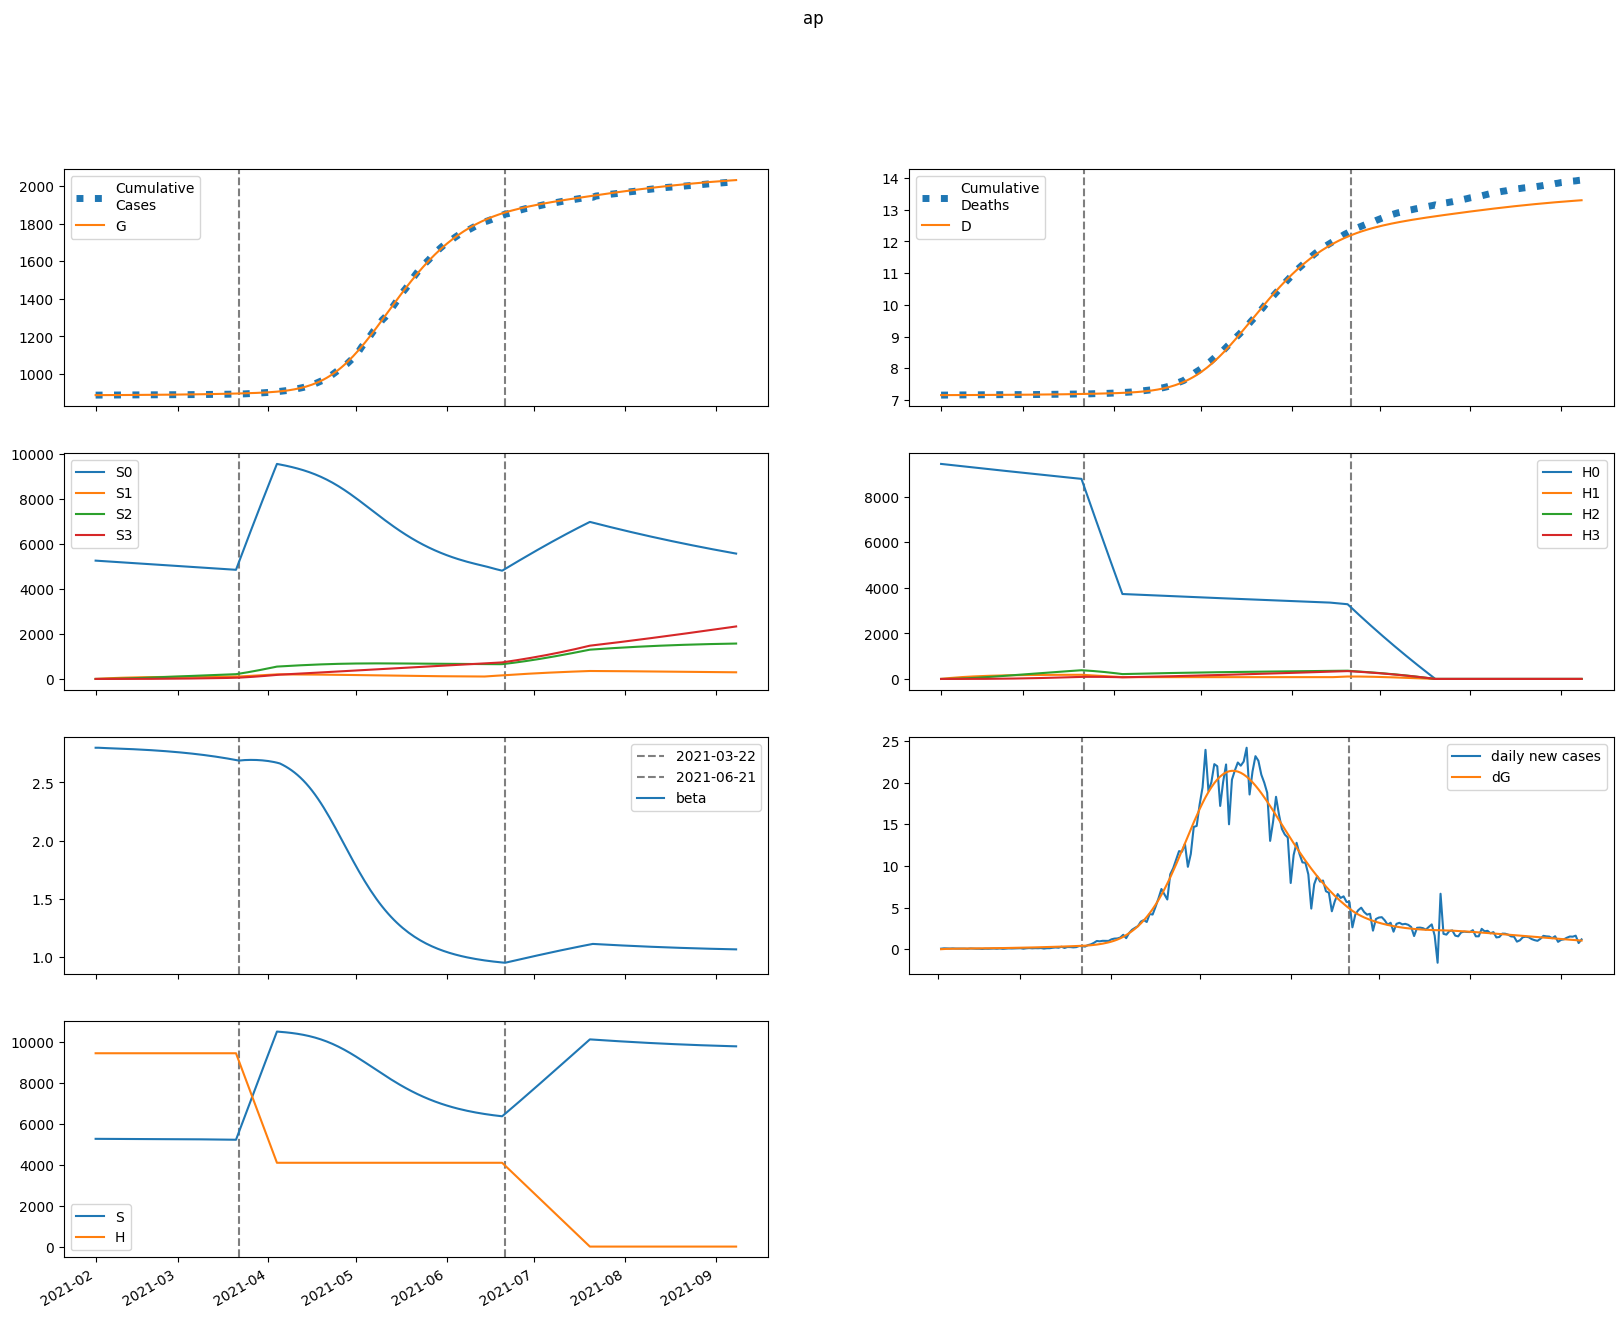

Values plotted in this chart, from the file beside it:
series, 2021-02-01, 2021-02-02, 2021-02-03, 2021-02-04, 2021-02-05, 2021-02-06, 2021-02-07, 2021-02-08, 2021-02-09, 2021-02-10, 2021-02-11, 2021-02-12, 2021-02-13, 2021-02-14, 2021-02-15, 2021-02-16, 2021-02-17, 2021-02-18, 2021-02-19, 2021-02-20, 2021-02-21, 2021-02-22, 2021-02-23
S, 5262215, 5261670, 5261229, 5260842, 5260477, 5260118, 5259755, 5259382, 5258995, 5258593, 5258173, 5257735, 5257276, 5256798, 5256297, 5255773, 5255226, 5254654, 5254057, 5253433, 5252781, 5252100, 5251388
E, 1.658, 546.9, 877.4, 1089, 1236, 1347, 1440, 1525, 1606, 1686, 1768, 1852, 1939, 2029, 2123, 2221, 2323, 2430, 2540, 2655, 2775, 2900, 3030
I, 428.5, 334.2, 286.2, 264.2, 256.9, 258.1, 264.3, 273.4, 284.5, 297, 310.4, 324.7, 339.8, 355.7, 372.2, 389.5, 407.6, 426.5, 446.2, 466.7, 488.1, 510.4, 533.6
A, 1408, 1148, 1020, 966, 954.8, 968.1, 996.2, 1033, 1077, 1124, 1176, 1230, 1287, 1347, 1410, 1476, 1544, 1616, 1690, 1768, 1849, 1934, 2022
IH, 0.0, 17.78, 22.49, 22.79, 22.02, 21.34, 21.07, 21.19, 21.63, 22.3, 23.14, 24.11, 25.17, 26.31, 27.52, 28.8, 30.14, 31.54, 33, 34.52, 36.12, 37.78, 39.51
IN, 76.59, 142, 180.9, 205.5, 222.6, 235.9, 247.4, 258.4, 269.4, 280.7, 292.7, 305.2, 318.5, 332.6, 347.4, 363, 379.4, 396.6, 414.7, 433.6, 453.5, 474.2, 495.9
D, 7153, 7153, 7153, 7154, 7154, 7154, 7155, 7155, 7155, 7156, 7156, 7156, 7157, 7157, 7157, 7158, 7158, 7159, 7159, 7160, 7160, 7161, 7161
R, 0.0, 271.5, 513.4, 739.6, 959.7, 1180, 1404, 1635, 1875, 2124, 2384, 2656, 2940, 3237, 3548, 3874, 4214, 4570, 4943, 5332, 5740, 6166, 6612
G, 887836, 887836, 887862, 887903, 887954, 888011, 888074, 888142, 888213, 888288, 888367, 888450, 888536, 888627, 888722, 888821, 888925, 889034, 889147, 889266, 889390, 889520, 889656
H, 9441925, 9441925, 9441925, 9441925, 9441925, 9441925, 9441925, 9441925, 9441925, 9441925, 9441925, 9441925, 9441925, 9441925, 9441925, 9441925, 9441925, 9441925, 9441925, 9441925, 9441925, 9441925, 9441925
S0, 5262215, 5253777, 5245458, 5237204, 5228985, 5220785, 5212594, 5204405, 5196216, 5188024, 5179828, 5171626, 5163417, 5155200, 5146975, 5138740, 5130495, 5122239, 5113970, 5105687, 5097391, 5089079, 5080750
E0, 1.658, 546.9, 876.7, 1087, 1233, 1343, 1435, 1517, 1596, 1674, 1754, 1835, 1920, 2007, 2098, 2193, 2291, 2394, 2500, 2612, 2727, 2847, 2973
I0, 428.5, 334.2, 286.2, 264.1, 256.8, 257.9, 263.9, 272.9, 283.7, 295.9, 309, 323, 337.7, 353.1, 369.2, 386, 403.5, 421.8, 440.8, 460.6, 481.3, 502.8, 525.3
A0, 1408, 1148, 1020, 965.9, 954.4, 967.4, 994.9, 1031, 1074, 1121, 1171, 1224, 1280, 1338, 1399, 1463, 1529, 1599, 1671, 1746, 1825, 1906, 1991
IH0, 0.0, 17.78, 22.49, 22.79, 22.02, 21.34, 21.06, 21.17, 21.59, 22.25, 23.07, 24.02, 25.05, 26.17, 27.35, 28.59, 29.88, 31.24, 32.66, 34.14, 35.68, 37.28, 38.95
IN0, 76.59, 142, 180.9, 205.5, 222.6, 235.9, 247.4, 258.3, 269.2, 280.4, 292.2, 304.6, 317.7, 331.4, 345.9, 361.2, 377.2, 394, 411.7, 430.1, 449.4, 469.5, 490.5
D0, 7153, 7153, 7153, 7154, 7154, 7154, 7155, 7155, 7155, 7156, 7156, 7156, 7157, 7157, 7157, 7158, 7158, 7159, 7159, 7160, 7160, 7161, 7161
R0, 0.0, 271.5, 513.4, 739.6, 959.7, 1180, 1404, 1635, 1874, 2123, 2382, 2653, 2936, 3231, 3540, 3863, 4201, 4554, 4923, 5308, 5711, 6132, 6572
G0, 887836, 887836, 887862, 887903, 887954, 888011, 888074, 888141, 888212, 888287, 888365, 888447, 888533, 888623, 888716, 888814, 888917, 889024, 889136, 889253, 889375, 889503, 889636
H0, 9441925, 9427762, 9413620, 9399500, 9385401, 9371322, 9357265, 9343230, 9329215, 9315221, 9301248, 9287296, 9273365, 9259455, 9245566, 9231698, 9217850, 9204023, 9190217, 9176432, 9162667, 9148923, 9135200
S1, 0.0, 7893, 15208, 21988, 28272, 34093, 39487, 44482, 49108, 53390, 57354, 61022, 64415, 67553, 70454, 73134, 75611, 77897, 80007, 81954, 83748, 85401, 86922
E1, 0.0, 0.0, 0.6601, 1.648, 2.843, 4.204, 5.718, 7.376, 9.171, 11.1, 13.14, 15.3, 17.57, 19.94, 22.41, 24.97, 27.62, 30.36, 33.2, 36.12, 39.14, 42.25, 45.46
I1, 0.0, 0.0, 0.0, 0.03087, 0.1011, 0.2118, 0.3618, 0.5495, 0.7734, 1.032, 1.324, 1.647, 2, 2.381, 2.789, 3.222, 3.68, 4.161, 4.664, 5.189, 5.736, 6.303, 6.89
A1, 0.0, 0.0, 0.0, 0.1014, 0.3359, 0.7107, 1.225, 1.877, 2.664, 3.58, 4.623, 5.788, 7.069, 8.462, 9.961, 11.56, 13.26, 15.05, 16.94, 18.9, 20.96, 23.1, 25.32
IH1, 0.0, 0.0, 0.0, 0.0, 0.001281, 0.004818, 0.01113, 0.02041, 0.0327, 0.04796, 0.06609, 0.08698, 0.1105, 0.1366, 0.1651, 0.1958, 0.2287, 0.2637, 0.3006, 0.3394, 0.38, 0.4224, 0.4665
IN1, 0.0, 0.0, 0.0, 0.0, 0.005518, 0.02279, 0.05731, 0.1136, 0.1951, 0.3048, 0.4445, 0.6159, 0.8199, 1.057, 1.328, 1.631, 1.968, 2.337, 2.739, 3.171, 3.633, 4.126, 4.648
D1, 0.0, 0.0, 0.0, 0.0, 0.0, 1.8918976091238266e-05, 9.00871458341533e-05, 0.0002544, 0.0005559, 0.001039, 0.001747, 0.002724, 0.004008, 0.005641, 0.007659, 0.0101, 0.01299, 0.01637, 0.02026, 0.0247, 0.02972, 0.03533, 0.04157
R1, 0.0, 0.0, 0.0, 0.0, 0.01875, 0.08229, 0.2194, 0.4599, 0.8338, 1.371, 2.102, 3.054, 4.258, 5.74, 7.528, 9.647, 12.12, 14.98, 18.23, 21.91, 26.04, 30.64, 35.73
G1, 0.0, 0.0, 0.0, 0.03087, 0.1079, 0.2409, 0.4375, 0.7049, 1.05, 1.479, 1.998, 2.612, 3.328, 4.149, 5.082, 6.129, 7.297, 8.588, 10.01, 11.56, 13.25, 15.08, 17.06
H1, 0.0, 14163, 27293, 39464, 50744, 61198, 70883, 79856, 88167, 95863, 102989, 109584, 115688, 121334, 126557, 131385, 135848, 139972, 143780, 147295, 150539, 153530, 156287
S2, 0.0, 0.0, 563.7, 1643, 3194, 5175, 7549, 10279, 13333, 16682, 20296, 24150, 28220, 32484, 36921, 41512, 46240, 51088, 56041, 61085, 66209, 71399, 76645
E2, 0.0, 0.0, 0.0, 0.01453, 0.05152, 0.1176, 0.2192, 0.3628, 0.5549, 0.8012, 1.108, 1.479, 1.922, 2.44, 3.038, 3.723, 4.498, 5.368, 6.34, 7.417, 8.607, 9.913, 11.34
I2, 0.0, 0.0, 0.0, 0.0, 0.0006796, 0.002939, 0.007789, 0.01632, 0.02969, 0.0491, 0.07576, 0.1109, 0.1556, 0.2112, 0.2788, 0.3595, 0.4544, 0.5646, 0.6913, 0.8355, 0.9984, 1.181, 1.384
A2, 0.0, 0.0, 0.0, 0.0, 0.002233, 0.009736, 0.026, 0.05487, 0.1005, 0.1672, 0.2594, 0.3816, 0.5384, 0.7341, 0.9733, 1.26, 1.599, 1.995, 2.451, 2.972, 3.562, 4.226, 4.968
IH2, 0.0, 0.0, 0.0, 0.0, 0.0, 2.81994112563644e-05, 0.0001356, 0.000389, 0.000866, 0.001652, 0.002839, 0.004521, 0.006794, 0.009754, 0.0135, 0.01812, 0.02371, 0.03036, 0.03816, 0.0472, 0.05757, 0.06936, 0.08265
IN2, 0.0, 0.0, 0.0, 0.0, 0.0, 0.0001215, 0.000629, 0.001929, 0.004564, 0.009202, 0.01663, 0.02773, 0.04348, 0.06493, 0.09316, 0.1293, 0.1746, 0.2302, 0.2974, 0.3774, 0.4714, 0.5807, 0.7067
D2, 0.0, 0.0, 0.0, 0.0, 0.0, 0.0, 4.1654397490886944e-07, 2.419972312637874e-06, 8.16578456547927e-06, 2.095743117143794e-05, 4.536374765148805e-05, 8.730026330221507e-05, 0.0001541, 0.0002544, 0.0003985, 0.0005979, 0.0008655, 0.001216, 0.001664, 0.002228, 0.002925, 0.003775, 0.0048
R2, 0.0, 0.0, 0.0, 0.0, 0.0, 0.0004128, 0.002244, 0.00721, 0.01783, 0.0375, 0.07058, 0.1224, 0.1992, 0.3085, 0.4586, 0.659, 0.92, 1.253, 1.671, 2.186, 2.815, 3.571, 4.472
G2, 0.0, 0.0, 0.0, 0.0, 0.0006796, 0.003089, 0.008586, 0.01883, 0.0358, 0.06175, 0.09922, 0.151, 0.2202, 0.3101, 0.4242, 0.5662, 0.7403, 0.9506, 1.202, 1.498, 1.845, 2.247, 2.711
H2, 0.0, 0.0, 1012, 2949, 5733, 9289, 13550, 18452, 23936, 29949, 36440, 43362, 50673, 58333, 66306, 74556, 83053, 91768, 100673, 109745, 118960, 128296, 137735
S3, 0.0, 0.0, 0.0, 6.711, 26.27, 64.3, 125.9, 215.8, 338.1, 496.8, 695.4, 937, 1224, 1560, 1947, 2387, 2881, 3431, 4039, 4706, 5433, 6221, 7071
E3, 0.0, 0.0, 0.0, 0.0, 9.310298120048203e-05, 0.0004333, 0.001235, 0.002776, 0.005395, 0.009495, 0.01554, 0.02405, 0.03561, 0.05087, 0.07053, 0.09536, 0.1262, 0.164, 0.2097, 0.2644, 0.3292, 0.4054, 0.4943
I3, 0.0, 0.0, 0.0, 0.0, 0.0, 4.353768596150987e-06, 2.365921950220329e-05, 7.620504855201565e-05, 0.0001892, 0.0003998, 0.0007558, 0.001316, 0.002151, 0.003343, 0.004985, 0.007185, 0.01006, 0.01375, 0.01839, 0.02415, 0.03119, 0.03972, 0.04993
A3, 0.0, 0.0, 0.0, 0.0, 0.0, 1.430499263242935e-05, 7.82422230845424e-05, 0.0002535, 0.0006331, 0.001345, 0.002555, 0.004471, 0.00734, 0.01145, 0.01715, 0.02482, 0.03488, 0.04783, 0.06418, 0.08454, 0.1095, 0.1399, 0.1763
IH3, 0.0, 0.0, 0.0, 0.0, 0.0, 0.0, 1.8064474216345492e-07, 1.0693124218077583e-06, 3.6807289411770744e-06, 9.636740121862767e-06, 2.1265206313573207e-05, 4.167758339203347e-05, 7.482718553900725e-05, 0.0001256, 0.0001996, 0.0003037, 0.0004455, 0.0006337, 0.0008779, 0.001189, 0.001579, 0.00206, 0.002648
IN3, 0.0, 0.0, 0.0, 0.0, 0.0, 0.0, 7.782166316659639e-07, 4.893090727862372e-06, 1.779695621020898e-05, 4.900846148343068e-05, 0.0001133, 0.0002318, 0.000433, 0.000754, 0.001241, 0.00195, 0.002948, 0.004315, 0.00614, 0.008526, 0.01159, 0.01547, 0.0203
D3, 0.0, 0.0, 0.0, 0.0, 0.0, 0.0, 0.0, 2.6683705650120895e-09, 1.84635814135615e-08, 7.283299536272628e-08, 2.1518086209765824e-07, 5.292971209296156e-07, 1.1449321812819963e-06, 2.2502323243346983e-06, 4.104812034622048e-06, 7.053313602658065e-06, 1.1539373615454559e-05, 1.8119971379233927e-05, 2.7480173614861573e-05, 4.044831459597067e-05, 5.8011664477797855e-05, 8.13326442093175e-05, 0.0001118
R3, 0.0, 0.0, 0.0, 0.0, 0.0, 0.0, 2.6443600626490587e-06, 1.7312312227152444e-05, 6.543397243955677e-05, 0.0001869, 0.0004476, 0.0009472, 0.001828, 0.003286, 0.005577, 0.009029, 0.01406, 0.02116, 0.03095, 0.04415, 0.06163, 0.08436, 0.1135
G3, 0.0, 0.0, 0.0, 0.0, 0.0, 4.353768596150987e-06, 2.4618080876032712e-05, 8.237454783978248e-05, 0.0002122, 0.0004644, 0.0009085, 0.001635, 0.00276, 0.004425, 0.006804, 0.0101, 0.01456, 0.02046, 0.02813, 0.03794, 0.0503, 0.0657, 0.08465
H3, 0.0, 0.0, 0.0, 12.04, 47.15, 115.4, 226, 387.3, 607, 891.9, 1248, 1682, 2198, 2802, 3496, 4286, 5173, 6162, 7254, 8453, 9759, 11175, 12703
beta, 2.799, 2.799, 2.798, 2.797, 2.796, 2.795, 2.794, 2.793, 2.792, 2.791, 2.79, 2.789, 2.788, 2.786, 2.785, 2.784, 2.783, 2.781, 2.78, 2.778, 2.777, 2.775, 2.773
